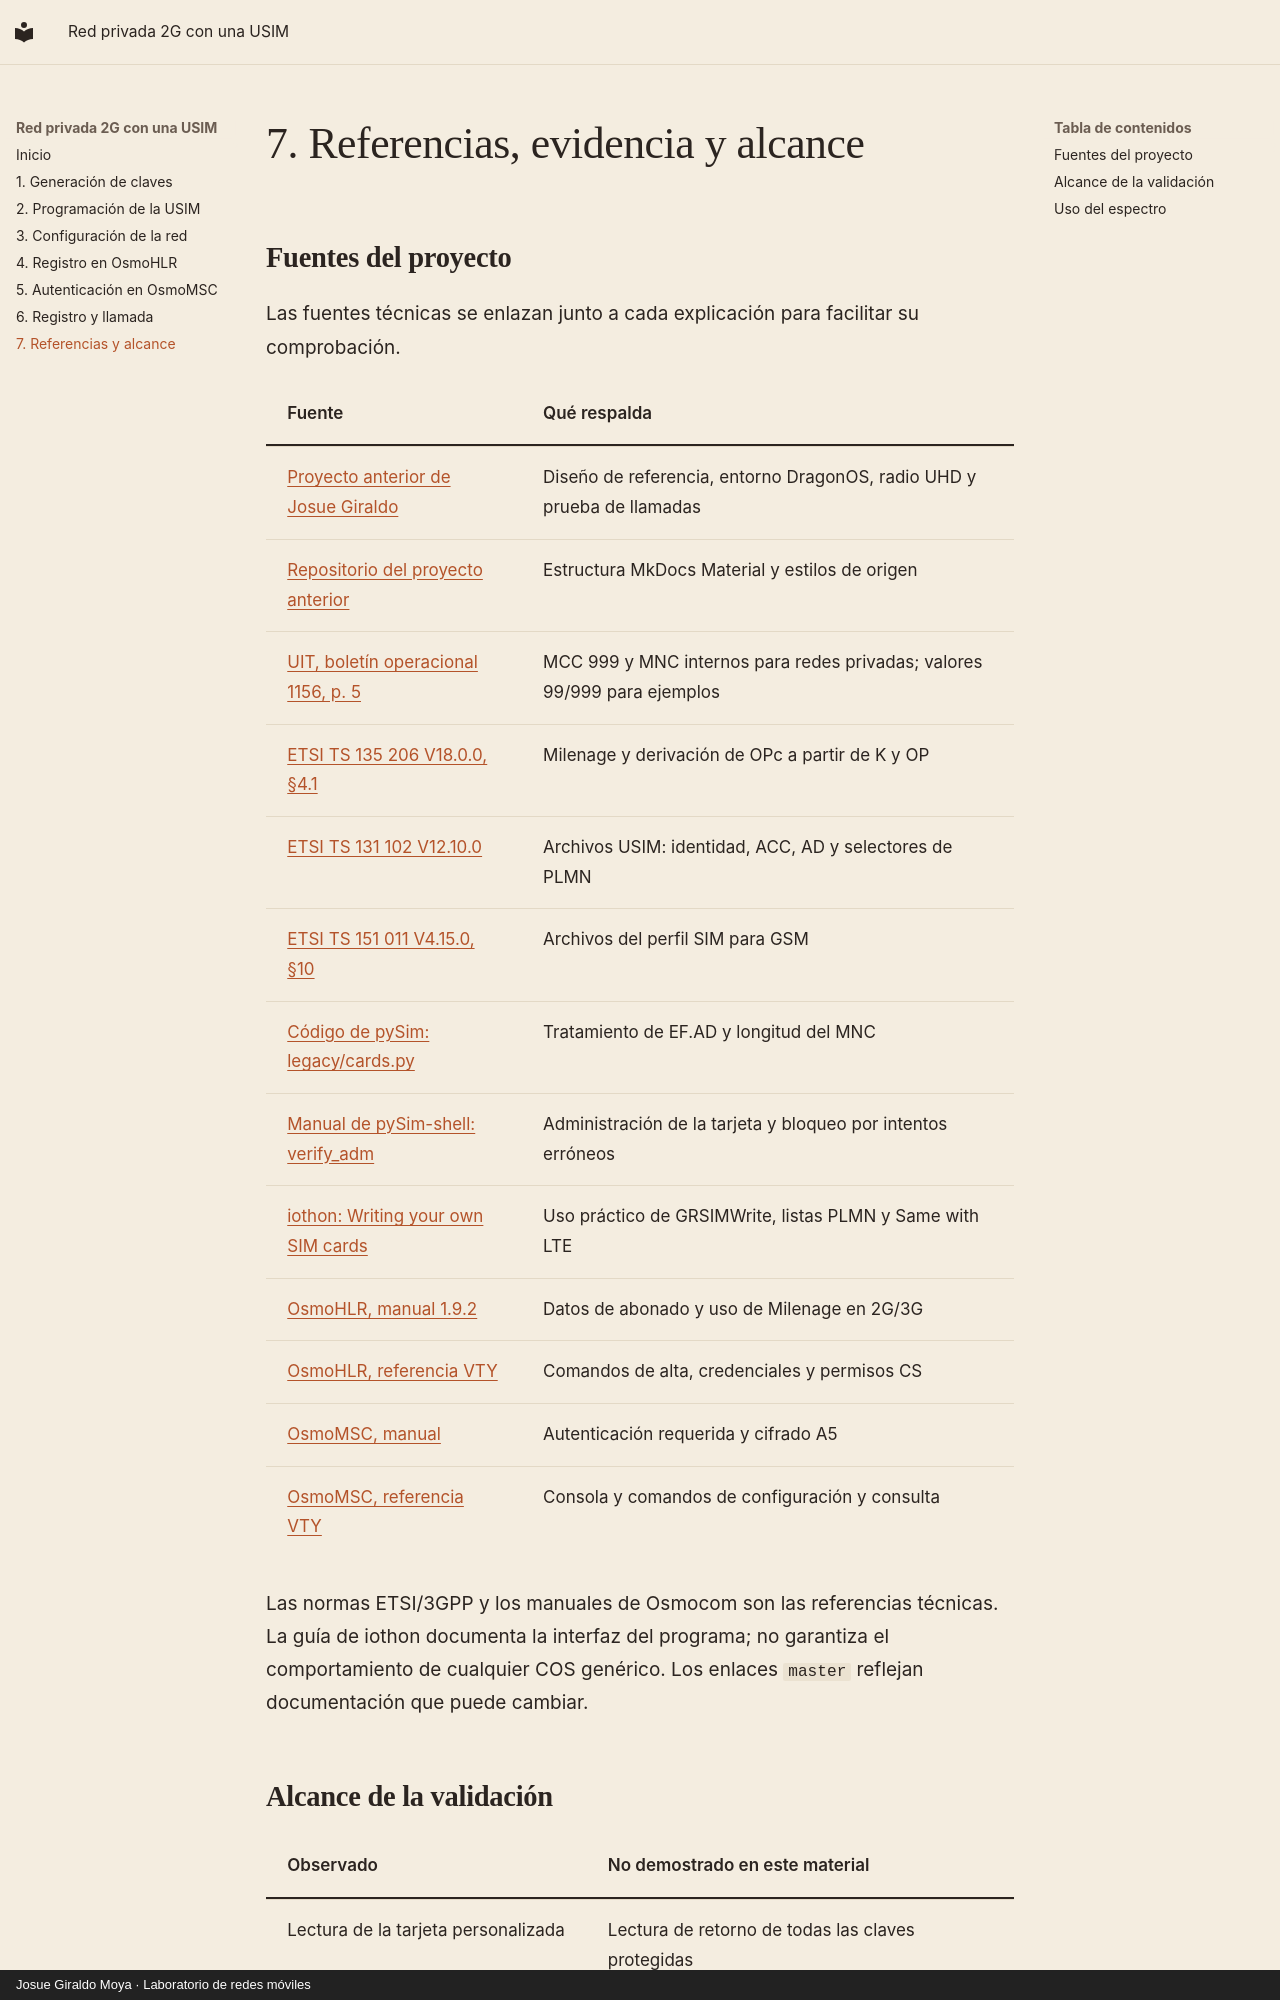

repository: Josueeeoo-0/red-privada-2g-osmocom-sim-no-comercial · page: 07-referencias/index.html · generator: mkdocs · copyright: Josue Giraldo Moya · Laboratorio de redes móviles

# 7. Referencias, evidencia y alcance

## Fuentes del proyecto

Las fuentes técnicas se enlazan junto a cada explicación para facilitar su comprobación.

| Fuente | Qué respalda |
|---|---|
| [Proyecto anterior de Josue Giraldo](https://josueeeoo-0.github.io/red-privada-2g-osmocom-sim-comercial/) | Diseño de referencia, entorno DragonOS, radio UHD y prueba de llamadas |
| [Repositorio del proyecto anterior](https://github.com/Josueeeoo-0/red-privada-2g-osmocom-sim-comercial) | Estructura MkDocs Material y estilos de origen |
| [UIT, boletín operacional 1156, p. 5](https://www.itu.int/dms_pub/itu-t/opb/sp/T-SP-OB.1156-2018-OAS-PDF-E.pdf) | MCC 999 y MNC internos para redes privadas; valores 99/999 para ejemplos |
| [ETSI TS 135 206 V18.0.0, §4.1](https://www.etsi.org/deliver/etsi_ts/135200_135299/135206/18.00.00_60/ts_135206v180000p.pdf) | Milenage y derivación de OPc a partir de K y OP |
| [ETSI TS 131 102 V12.10.0](https://www.etsi.org/deliver/etsi_ts/131100_131199/131102/12.10.00_60/ts_131102v121000p.pdf) | Archivos USIM: identidad, ACC, AD y selectores de PLMN |
| [ETSI TS 151 011 V4.15.0, §10](https://www.etsi.org/deliver/etsi_ts/151000_151099/151011/04.15.00_60/ts_151011v041500p.pdf) | Archivos del perfil SIM para GSM |
| [Código de pySim: legacy/cards.py](https://github.com/osmocom/pysim/blob/master/pySim/legacy/cards.py) | Tratamiento de EF.AD y longitud del MNC |
| [Manual de pySim-shell: verify_adm](https://downloads.osmocom.org/docs/pysim/master/html/shell.html#verify-adm) | Administración de la tarjeta y bloqueo por intentos erróneos |
| [iothon: Writing your own SIM cards](https://github.com/iothon/operator/wiki/Writing-your-own-SIM-cards) | Uso práctico de GRSIMWrite, listas PLMN y Same with LTE |
| [OsmoHLR, manual 1.9.2](https://downloads.osmocom.org/docs/osmo-hlr/1.9.2/osmohlr-usermanual.pdf) | Datos de abonado y uso de Milenage en 2G/3G |
| [OsmoHLR, referencia VTY](https://downloads.osmocom.org/docs/osmo-hlr/master/osmohlr-vty-reference.pdf) | Comandos de alta, credenciales y permisos CS |
| [OsmoMSC, manual](https://downloads.osmocom.org/docs/osmo-msc/master/osmomsc-usermanual.pdf) | Autenticación requerida y cifrado A5 |
| [OsmoMSC, referencia VTY](https://downloads.osmocom.org/docs/osmo-msc/master/osmomsc-vty-reference.pdf) | Consola y comandos de configuración y consulta |
